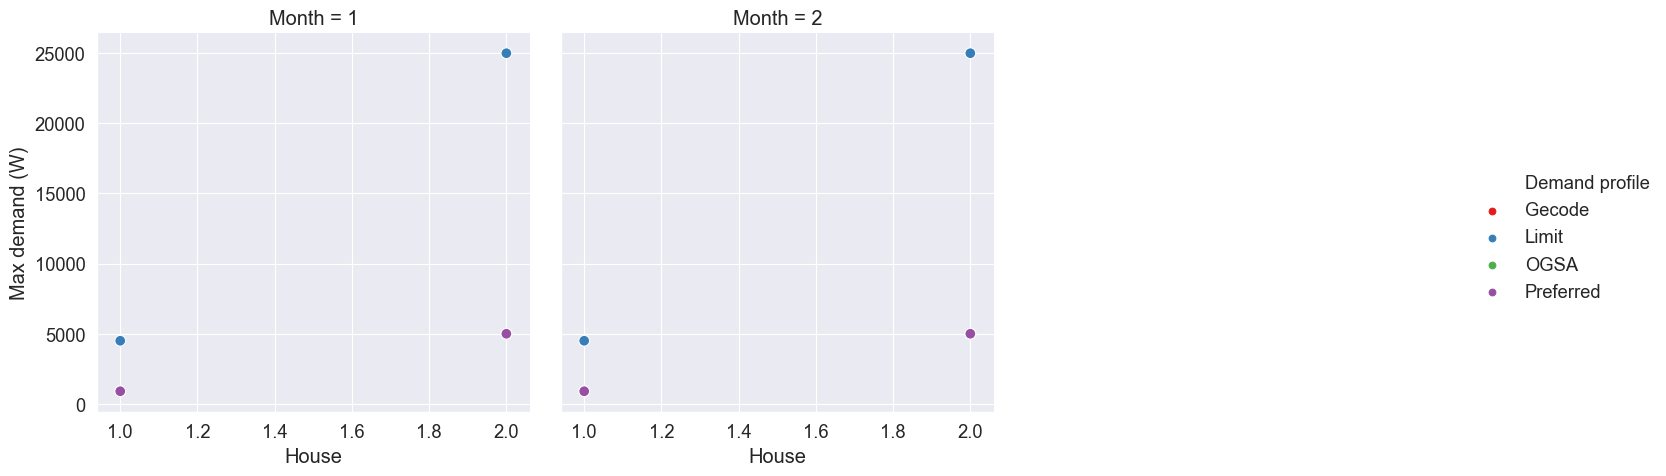

The data file committed next to this chart (first rows):
Month, House, Gecode, Limit, OGSA, Preferred
1, 1, 900, 4500, 900, 900
2, 1, 900, 4500, 900, 900
1, 2, 5000, 25000, 5000, 5000
2, 2, 5000, 25000, 5000, 5000
